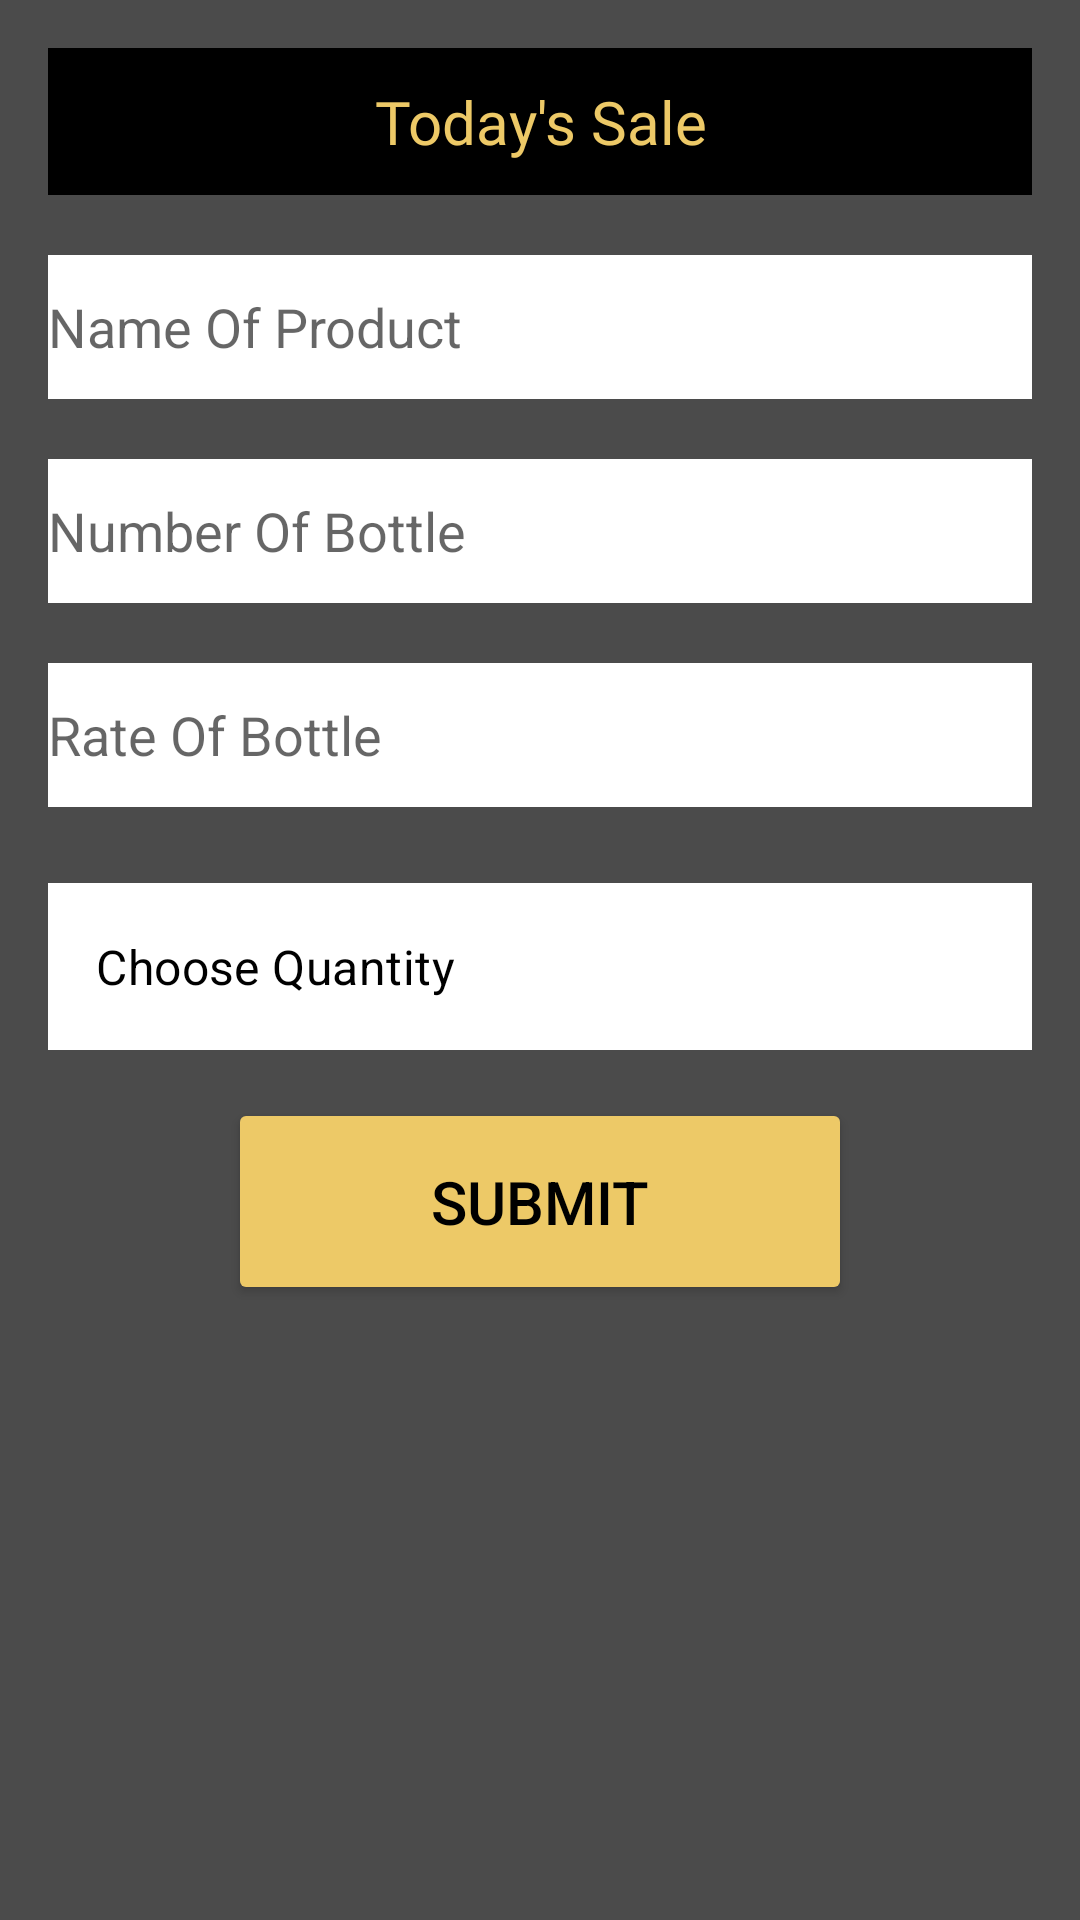

Write the Android layout XML for this screen, with the resource values it uses.
<!-- AndroidManifest.xml: application theme Theme.NEXTIN -->
<!-- res/layout/activity_todays_data_insertion.xml -->
<RelativeLayout xmlns:android="http://schemas.android.com/apk/res/android"
xmlns:tools="http://schemas.android.com/tools"
android:layout_width="match_parent"
android:layout_height="match_parent"
android:padding="16dp"
android:background="@color/darkpurple"
tools:context=".TodaysDataInsertion">

<TextView
    android:id="@+id/textViewTodaySale"
    android:layout_width="392dp"
    android:layout_height="49dp"
    android:background="@color/black"
    android:gravity="center"
    android:text="Today's Sale"
    android:textColor="@color/gold"
    android:textSize="20sp"
    android:fontFamily="@font/opensans"/>

<EditText
    android:id="@+id/editTextProduct1"
    android:layout_width="382dp"
    android:layout_height="48dp"
    android:layout_below="@id/textViewTodaySale"
    android:layout_marginTop="20dp"
    android:layout_marginBottom="20dp"
    android:editable="false"
    android:background="@color/white"
    android:hint="Name Of Product" />

<EditText
    android:id="@+id/editTextProduct2"
    android:layout_width="382dp"
    android:layout_height="48dp"
    android:layout_below="@id/editTextProduct1"
    android:layout_marginBottom="20dp"
    android:background="@color/white"
    android:inputType="number"
    android:hint="Number Of Bottle" />

<EditText
    android:id="@+id/editTextProduct3"
    android:layout_width="382dp"
    android:layout_height="48dp"
    android:layout_below="@id/editTextProduct2"
    android:layout_marginBottom="20dp"
    android:background="@color/white"
    android:inputType="number"
    android:hint="Rate Of Bottle" />

    <com.google.android.material.textfield.TextInputLayout
        style="@style/Widget.MaterialComponents.TextInputLayout.OutlinedBox.ExposedDropdownMenu"
        android:layout_width="382dp"
        android:layout_height="wrap_content"
        android:layout_below="@+id/editTextProduct3"
        android:id="@+id/dropdown_menu"

        >

        
        <AutoCompleteTextView
            android:id="@+id/autoCompleteTextView"
            android:layout_width="382dp"
            android:layout_height="wrap_content"
            android:textColor="@color/black"
            android:background="@color/white"
            android:layout_weight="1"
            android:inputType="none"
            android:text="Choose Quantity"
            />

    </com.google.android.material.textfield.TextInputLayout>

<Button
    android:id="@+id/buttonSubmit"
    android:layout_width="208dp"
    android:layout_height="69dp"
    android:layout_below="@id/dropdown_menu"
    android:layout_centerHorizontal="true"
    android:layout_marginTop="16dp"
    android:backgroundTint="@color/gold"
    android:text="submit"
    android:textColor="@color/black"
    android:textSize="20dp"/>
    <ProgressBar
        android:id="@+id/progressBar"
        android:layout_width="wrap_content"
        android:layout_height="wrap_content"
        android:layout_centerInParent="true"
        android:visibility="gone" />

</RelativeLayout>
<!-- resources referenced by this layout -->
<resources>
  <color name="black">#FF000000</color>
  <color name="darkpurple">#4B4B4B</color>
  <color name="gold">#EDC967</color>
  <color name="white">#FFFFFFFF</color>
  <style name="Theme.NEXTIN" parent="Theme.MaterialComponents.DayNight.DarkActionBar">
          
          <item name="colorPrimary">@color/purple_500</item>
          <item name="colorPrimaryVariant">@color/purple_700</item>
          <item name="colorOnPrimary">@color/white</item>
          
          <item name="colorSecondary">@color/teal_200</item>
          <item name="colorSecondaryVariant">@color/teal_700</item>
          <item name="colorOnSecondary">@color/black</item>
          
          <item name="android:statusBarColor">?attr/colorPrimaryVariant</item>
          
      </style>
  <color name="purple_500">#FF6200EE</color>
  <color name="purple_700">#FF3700B3</color>
  <color name="teal_200">#FF03DAC5</color>
  <color name="teal_700">#FF018786</color>
</resources>
